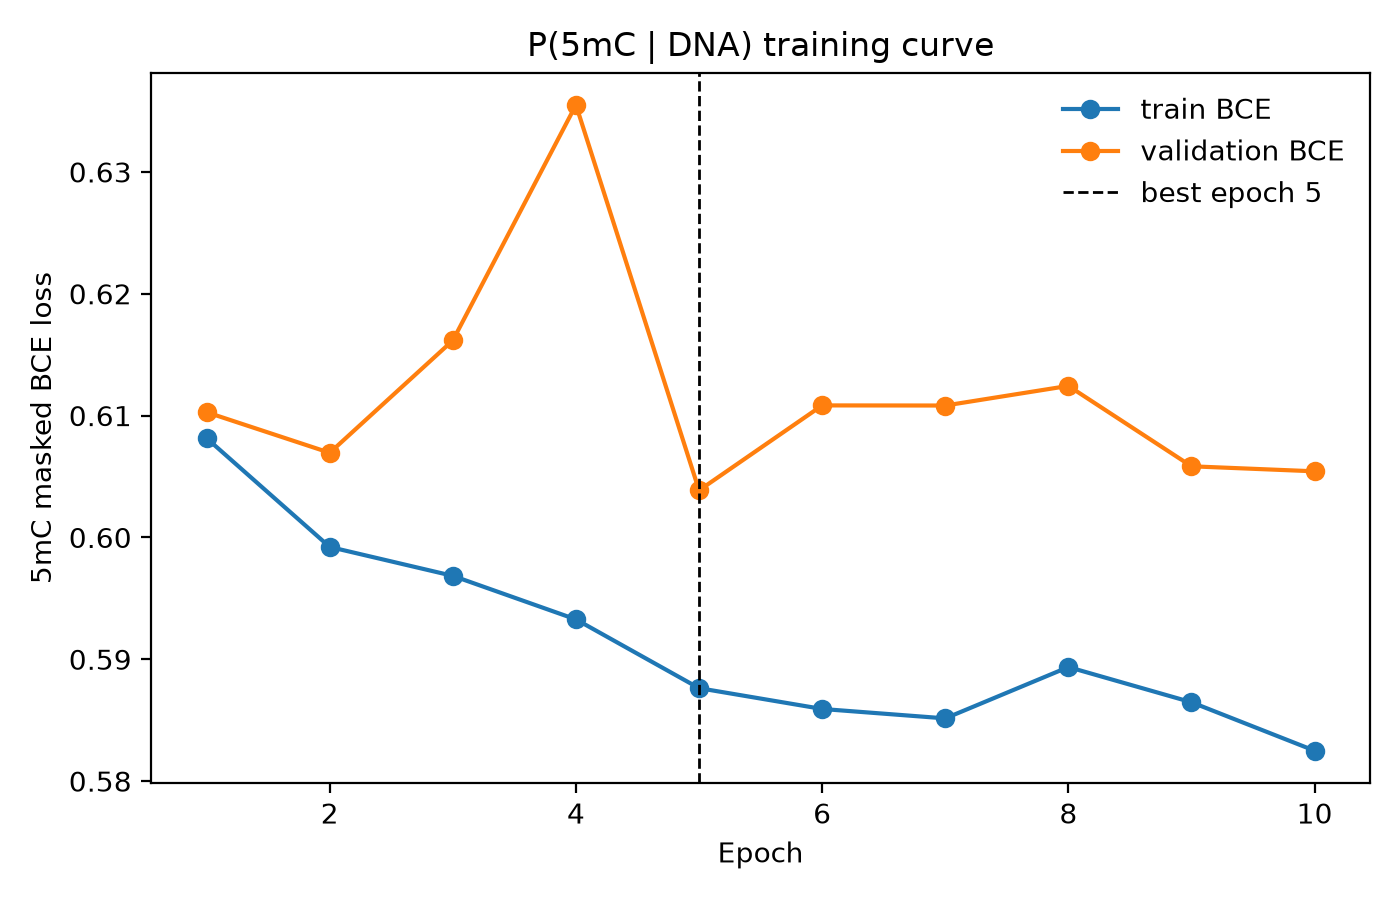

Data behind this chart, as committed beside it:
epoch	train_5mC_loss	val_5mC_loss
1	0.6081	0.6103
2	0.5992	0.6069
3	0.5968	0.6162
4	0.5933	0.6355
5	0.5876	0.6039
6	0.5859	0.6108
7	0.5851	0.6108
8	0.5894	0.6124
9	0.5865	0.6058
10	0.5825	0.6054
